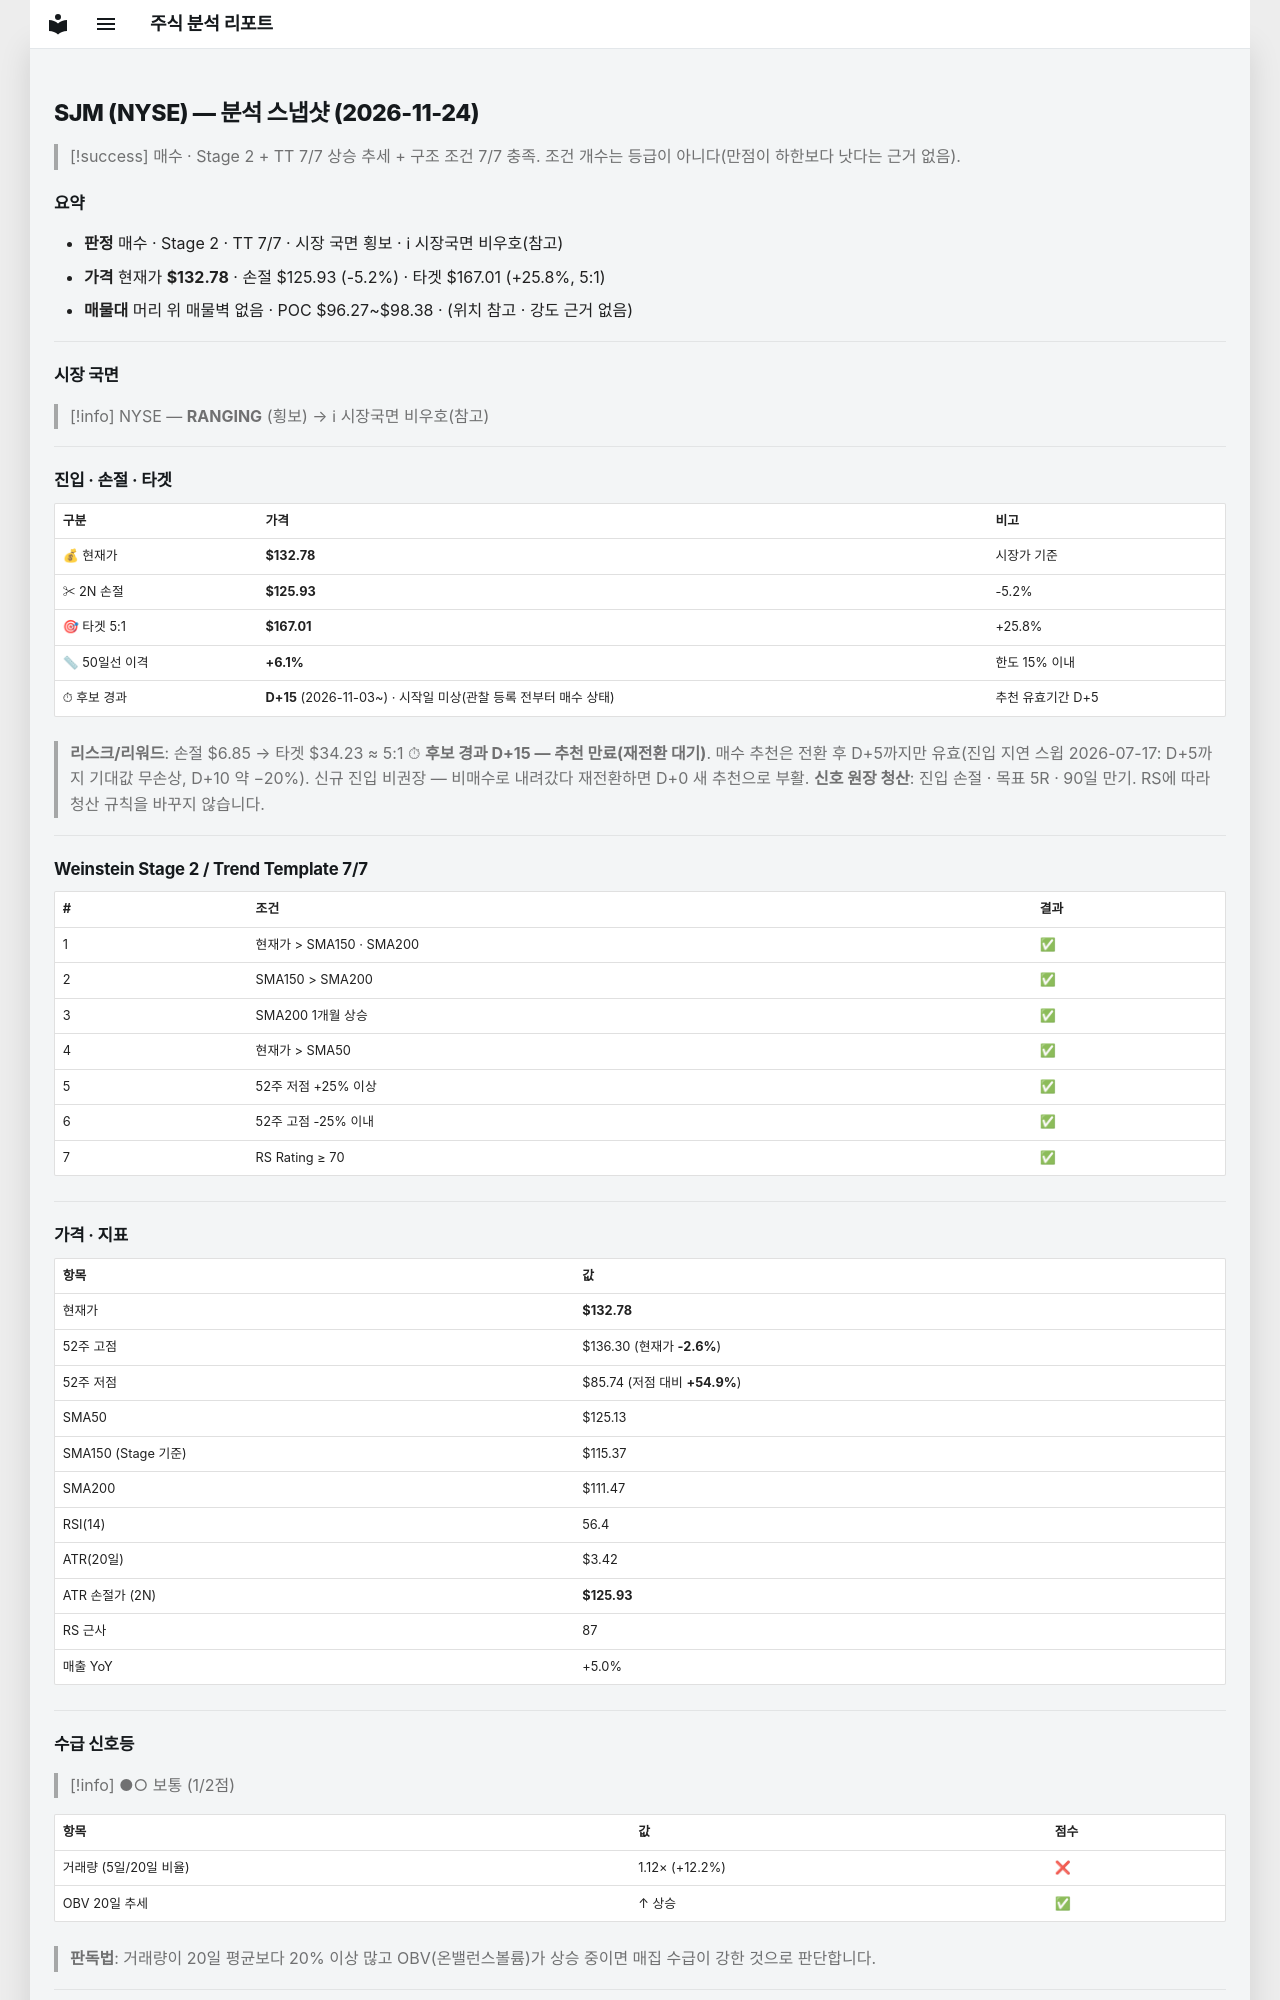

repository: soloandco/stock-reports · page: snapshots/SJM-2026-11-24/index.html · generator: mkdocs

---
type: analysis-snapshot
title: SJM 분석 스냅샷
ticker: SJM
market: NYSE
created: 2026-11-24
updated: 2026-11-24
bar-date: 2026-11-23
verdict: 매수후보
real-rr: 0.29
sma50-gap-pct: 6.1
candidate-days: 15
candidate-since: 2026-11-03
candidate-start-unknown: true
weekly-position: 저항대아래
weekly-overhead-price: 134.73
weekly-overhead-pct: 1.5
stage: 2
trend-template-score: 7
tt-max: 7
ma-set: sma-50-150-200
price: 132.77999877929688
stop-price: 125.93399054284745
market-regime: RANGING
supply-demand-score: 1/2
supply-demand-label: 보통
status: tracking
tags:
  - stock-agent
  - watchlist
  - SJM
  - analysis
related:
  - "[[analysis-template]]"
---

# SJM (NYSE) — 분석 스냅샷 (2026-11-24)

> [!success] 매수 · Stage 2 + TT 7/7
> 상승 추세 + 구조 조건 7/7 충족. 조건 개수는 등급이 아니다(만점이 하한보다 낫다는 근거 없음).

## 요약

- **판정** 매수 · Stage 2 · TT 7/7 · 시장 국면 횡보 · ℹ 시장국면 비우호(참고)
- **가격** 현재가 **$132.78** · 손절 $125.93 (-5.2%) · 타겟 $167.01 (+25.8%, 5:1)
- **매물대** 머리 위 매물벽 없음 · POC $96.27~$98.38 · (위치 참고 · 강도 근거 없음)

---

## 시장 국면

> [!info] NYSE — **RANGING** (횡보) → ℹ 시장국면 비우호(참고)

---

## 진입 · 손절 · 타겟

| 구분 | 가격 | 비고 |
|------|------|------|
| 💰 현재가 | **$132.78** | 시장가 기준 |
| ✂ 2N 손절 | **$125.93** | -5.2% |
| 🎯 타겟 5:1 | **$167.01** | +25.8% |
| 📏 50일선 이격 | **+6.1%** | 한도 15% 이내 |
| ⏱ 후보 경과 | **D+15** (2026-11-03~) · 시작일 미상(관찰 등록 전부터 매수 상태) | 추천 유효기간 D+5 |

> **리스크/리워드**: 손절 $6.85 → 타겟 $34.23 ≈ 5:1
> ⏱ **후보 경과 D+15 — 추천 만료(재전환 대기)**. 매수 추천은 전환 후 D+5까지만 유효(진입 지연 스윕 2026-07-17: D+5까지 기대값 무손상, D+10 약 −20%). 신규 진입 비권장 — 비매수로 내려갔다 재전환하면 D+0 새 추천으로 부활.
> **신호 원장 청산**: 진입 손절 · 목표 5R · 90일 만기. RS에 따라 청산 규칙을 바꾸지 않습니다.

---

## Weinstein Stage 2 / Trend Template 7/7

| # | 조건 | 결과 |
|---|------|------|
| 1 | 현재가 > SMA150 · SMA200 | ✅ |
| 2 | SMA150 > SMA200 | ✅ |
| 3 | SMA200 1개월 상승 | ✅ |
| 4 | 현재가 > SMA50 | ✅ |
| 5 | 52주 저점 +25% 이상 | ✅ |
| 6 | 52주 고점 -25% 이내 | ✅ |
| 7 | RS Rating ≥ 70 | ✅ |

---

## 가격 · 지표

| 항목 | 값 |
|------|---|
| 현재가 | **$132.78** |
| 52주 고점 | $136.30 (현재가 **-2.6%**) |
| 52주 저점 | $85.74 (저점 대비 **+54.9%**) |
| SMA50 | $125.13 |
| SMA150 (Stage 기준) | $115.37 |
| SMA200 | $111.47 |
| RSI(14) | 56.4 |
| ATR(20일) | $3.42 |
| ATR 손절가 (2N) | **$125.93** |
| RS 근사 | 87 |
| 매출 YoY | +5.0% |

---
## 수급 신호등

> [!info] ●○ 보통 (1/2점)

| 항목 | 값 | 점수 |
|------|------|------|
| 거래량 (5일/20일 비율) | 1.12× (+12.2%) | ❌ |
| OBV 20일 추세 | ↑ 상승 | ✅ |

> **판독법**: 거래량이 20일 평균보다 20% 이상 많고 OBV(온밸런스볼륨)가 상승 중이면 매집 수급이 강한 것으로 판단합니다.

---
